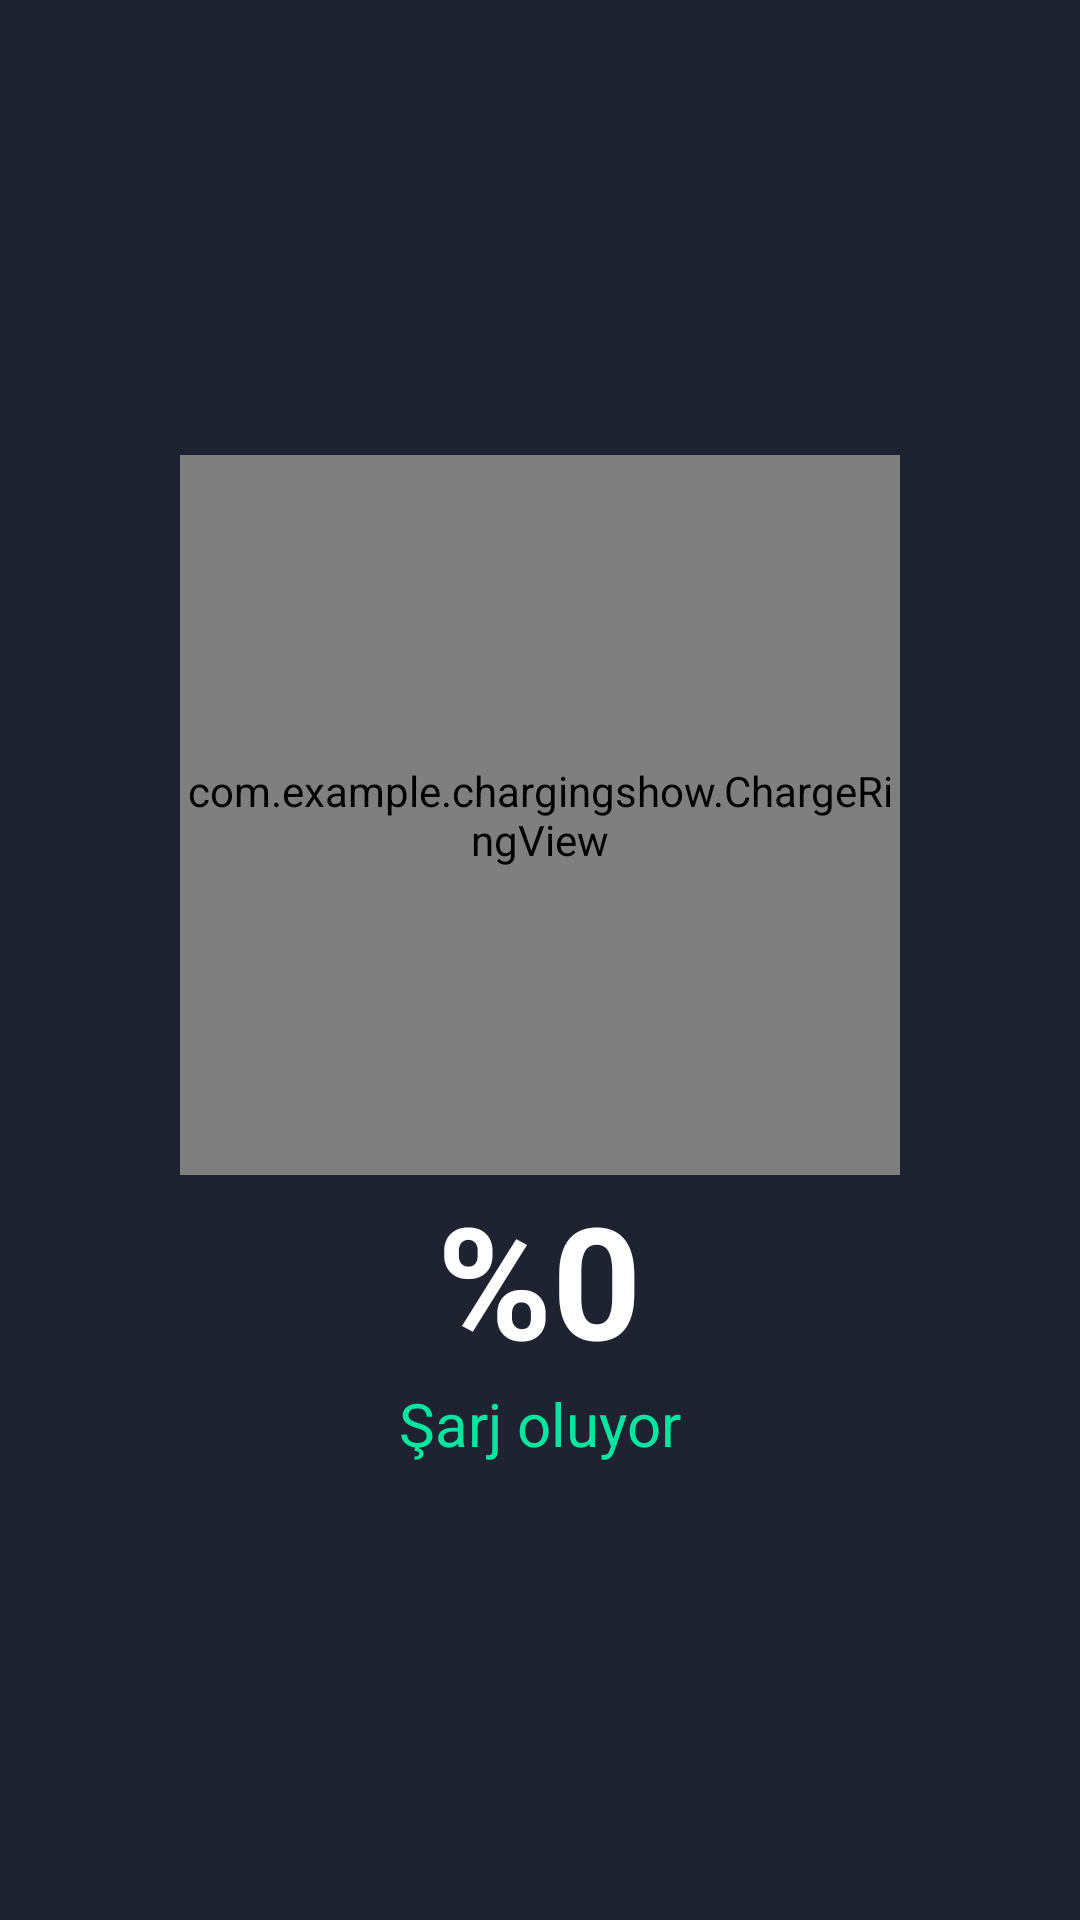

This screen was rendered from an Android layout file. Write that file and the resources it references.
<!-- AndroidManifest.xml: activity theme Theme.ChargingShow.Overlay -->
<!-- res/layout/activity_overlay.xml -->
<?xml version="1.0" encoding="utf-8"?>
<FrameLayout xmlns:android="http://schemas.android.com/apk/res/android"
    android:id="@+id/root"
    android:layout_width="match_parent"
    android:layout_height="match_parent"
    android:background="#E6070B1A">

    <LinearLayout
        android:layout_width="wrap_content"
        android:layout_height="wrap_content"
        android:layout_gravity="center"
        android:gravity="center_horizontal"
        android:orientation="vertical">

        <com.example.chargingshow.ChargeRingView
            android:id="@+id/ring"
            android:layout_width="240dp"
            android:layout_height="240dp" />

        <TextView
            android:id="@+id/tvPercent"
            android:layout_width="wrap_content"
            android:layout_height="wrap_content"
            android:text="%0"
            android:textColor="@color/text_primary"
            android:textSize="52sp"
            android:textStyle="bold" />

        <TextView
            android:layout_width="wrap_content"
            android:layout_height="wrap_content"
            android:text="@string/charging"
            android:textColor="@color/neon_green"
            android:textSize="20sp" />
    </LinearLayout>
</FrameLayout>
<!-- resources referenced by this layout -->
<resources>
  <color name="neon_green">#00E5A0</color>
  <color name="text_primary">#FFFFFF</color>
  <string name="charging">Şarj oluyor</string>
  <style name="Theme.ChargingShow.Overlay" parent="Theme.ChargingShow">
          <item name="android:windowIsTranslucent">true</item>
          <item name="android:windowBackground">@android:color/transparent</item>
          <item name="android:statusBarColor">@android:color/transparent</item>
          <item name="android:navigationBarColor">@android:color/transparent</item>
      </style>
  <style name="Theme.ChargingShow" parent="Theme.AppCompat.NoActionBar">
          <item name="android:windowBackground">@color/bg_dark</item>
          <item name="android:statusBarColor">@color/bg_dark</item>
          <item name="android:navigationBarColor">@color/bg_dark</item>
          <item name="android:windowLightStatusBar">false</item>
          <item name="colorAccent">@color/neon_green</item>
          <item name="colorControlActivated">@color/neon_green</item>
      </style>
  <color name="bg_dark">#070B1E</color>
</resources>
